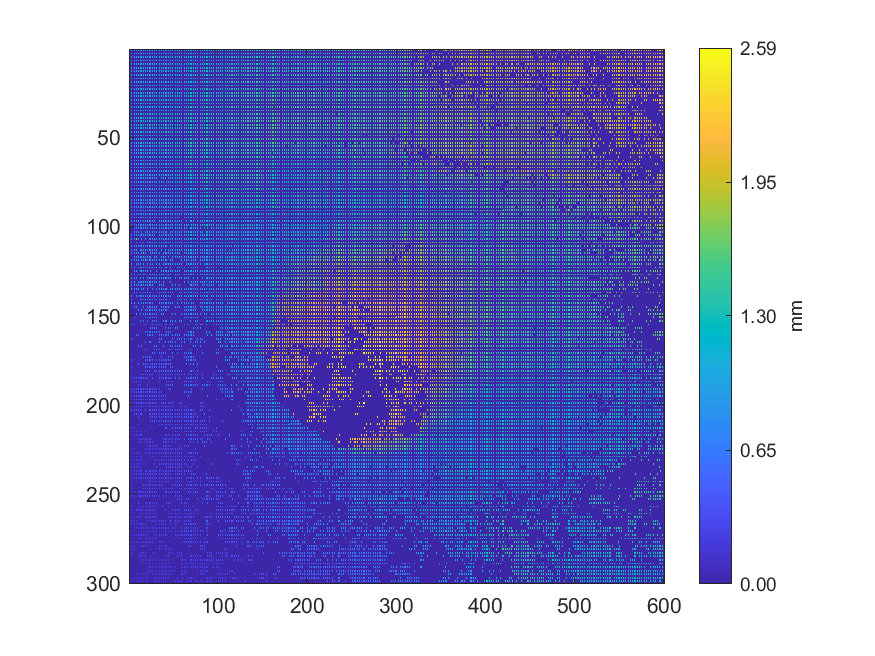

The file beside this chart, header and first rows:
1.02255, 0, 1.01875, 0, 1.01578, 0, 1.01973, 0, 1.02157, 0, 1.10335, 0, 1.03999, 0, 1.04318, 0, 1.05321, 0, 1.05433, 0, 1.06685, 0, 1.06651, 0
0, 0, 0, 0, 0, 0, 0, 0, 0, 0, 0, 0, 0, 0, 0, 0, 0, 0, 0, 0, 0, 0, 0, 0
1.009, 0, 1.015, 0, 1.014, 0, 1.023, 0, 1.025, 0, 1.032, 0, 1.036, 0, 1.056, 0, 1.06, 0, 1.054, 0, 1.059, 0, 1.063, 0
0, 0, 0, 0, 0, 0, 0, 0, 0, 0, 0, 0, 0, 0, 0, 0, 0, 0, 0, 0, 0, 0, 0, 0
1.015, 0, 1.013, 0, 1.018, 0, 1.021, 0, 1.033, 0, 1.032, 0, 1.123, 0, 1.046, 0, 1.05, 0, 1.061, 0, 1.061, 0, 1.066, 0
0, 0, 0, 0, 0, 0, 0, 0, 0, 0, 0, 0, 0, 0, 0, 0, 0, 0, 0, 0, 0, 0, 0, 0
1.016, 0, 1.015, 0, 1.02, 0, 1.03, 0, 1.035, 0, 1.036, 0, 1.05, 0, 1.052, 0, 1.054, 0, 1.056, 0, 1.059, 0, 1.063, 0
0, 0, 0, 0, 0, 0, 0, 0, 0, 0, 0, 0, 0, 0, 0, 0, 0, 0, 0, 0, 0, 0, 0, 0
1.018, 0, 1.018, 0, 1.098, 0, 1.111, 0, 1.046, 0, 1.045, 0, 1.05, 0, 1.051, 0, 1.054, 0, 1.059, 0, 1.066, 0, 1.073, 0
0, 0, 0, 0, 0, 0, 0, 0, 0, 0, 0, 0, 0, 0, 0, 0, 0, 0, 0, 0, 0, 0, 0, 0
1.167, 0, 1.055, 0, 1.045, 0, 1.049, 0, 1.054, 0, 1.052, 0, 1.057, 0, 1.062, 0, 1.064, 0, 1.076, 0, 1.076, 0, 1.078, 0
0, 0, 0, 0, 0, 0, 0, 0, 0, 0, 0, 0, 0, 0, 0, 0, 0, 0, 0, 0, 0, 0, 0, 0
1.06, 0, 1.057, 0, 1.056, 0, 1.06, 0, 1.076, 0, 1.072, 0, 1.075, 0, 1.077, 0, 1.077, 0, 1.078, 0, 1.078, 0, 1.092, 0
0, 0, 0, 0, 0, 0, 0, 0, 0, 0, 0, 0, 0, 0, 0, 0, 0, 0, 0, 0, 0, 0, 0, 0
1.115, 0, 1.115, 0, 1.062, 0, 1.065, 0, 1.07, 0, 1.07, 0, 1.078, 0, 1.086, 0, 1.093, 0, 1.165, 0, 1.105, 0, 1.108, 0
0, 0, 0, 0, 0, 0, 0, 0, 0, 0, 0, 0, 0, 0, 0, 0, 0, 0, 0, 0, 0, 0, 0, 0
1.078, 0, 1.043, 0, 1.077, 0, 1.063, 0, 1.084, 0, 1.076, 0, 1.178, 0, 1.089, 0, 1.089, 0, 1.094, 0, 1.1, 0, 1.099, 0
0, 0, 0, 0, 0, 0, 0, 0, 0, 0, 0, 0, 0, 0, 0, 0, 0, 0, 0, 0, 0, 0, 0, 0
1.075, 0, 1.078, 0, 1.067, 0, 1.067, 0, 1.087, 0, 1.096, 0, 1.093, 0, 1.092, 0, 1.105, 0, 1.106, 0, 1.105, 0, 1.11, 0
0, 0, 0, 0, 0, 0, 0, 0, 0, 0, 0, 0, 0, 0, 0, 0, 0, 0, 0, 0, 0, 0, 0, 0
1.064, 0, 1.08, 0, 1.106, 0, 1.109, 0, 1.086, 0, 1.093, 0, 1.095, 0, 1.1, 0, 1.101, 0, 1.106, 0, 1.112, 0, 1.112, 0
0, 0, 0, 0, 0, 0, 0, 0, 0, 0, 0, 0, 0, 0, 0, 0, 0, 0, 0, 0, 0, 0, 0, 0
1.112, 0, 1.101, 0, 1.119, 0, 1.093, 0, 1.129, 0, 1.099, 0, 1.099, 0, 1.1, 0, 1.1, 0, 1.111, 0, 1.111, 0, 1.134, 0
0, 0, 0, 0, 0, 0, 0, 0, 0, 0, 0, 0, 0, 0, 0, 0, 0, 0, 0, 0, 0, 0, 0, 0
1.141, 0, 1.127, 0, 1.126, 0, 1.123, 0, 1.118, 0, 1.118, 0, 1.14, 0, 1.126, 0, 1.143, 0, 1.14, 0, 1.151, 0, 1.127, 0
0, 0, 0, 0, 0, 0, 0, 0, 0, 0, 0, 0, 0, 0, 0, 0, 0, 0, 0, 0, 0, 0, 0, 0
1.151, 0, 1.133, 0, 1.136, 0, 1.144, 0, 1.132, 0, 1.127, 0, 1.121, 0, 1.12, 0, 1.133, 0, 1.156, 0, 1.143, 0, 1.144, 0
0, 0, 0, 0, 0, 0, 0, 0, 0, 0, 0, 0, 0, 0, 0, 0, 0, 0, 0, 0, 0, 0, 0, 0
1.143, 0, 1.156, 0, 1.136, 0, 1.118, 0, 1.117, 0, 1.126, 0, 1.271, 0, 1.153, 0, 1.181, 0, 1.15, 0, 1.152, 0, 1.267, 0
0, 0, 0, 0, 0, 0, 0, 0, 0, 0, 0, 0, 0, 0, 0, 0, 0, 0, 0, 0, 0, 0, 0, 0
1.143, 0, 1.101, 0, 1.217, 0, 1.162, 0, 1.144, 0, 1.162, 0, 1.134, 0, 1.139, 0, 1.14, 0, 1.173, 0, 1.17, 0, 1.173, 0
0, 0, 0, 0, 0, 0, 0, 0, 0, 0, 0, 0, 0, 0, 0, 0, 0, 0, 0, 0, 0, 0, 0, 0
1.218, 0, 1.183, 0, 1.216, 0, 1.195, 0, 1.203, 0, 1.193, 0, 1.192, 0, 1.22, 0, 1.141, 0, 1.142, 0, 1.142, 0, 1.196, 0
0, 0, 0, 0, 0, 0, 0, 0, 0, 0, 0, 0, 0, 0, 0, 0, 0, 0, 0, 0, 0, 0, 0, 0
1.191, 0, 1.237, 0, 1.17, 0, 1.202, 0, 1.161, 0, 1.237, 0, 1.138, 0, 1.139, 0, 1.147, 0, 1.144, 0, 1.144, 0, 1.213, 0
0, 0, 0, 0, 0, 0, 0, 0, 0, 0, 0, 0, 0, 0, 0, 0, 0, 0, 0, 0, 0, 0, 0, 0
1.254, 0, 1.183, 0, 1.275, 0, 1.163, 0, 1.164, 0, 1.154, 0, 1.205, 0, 1.187, 0, 1.145, 0, 1.146, 0, 1.231, 0, 1.206, 0
0, 0, 0, 0, 0, 0, 0, 0, 0, 0, 0, 0, 0, 0, 0, 0, 0, 0, 0, 0, 0, 0, 0, 0
1.131, 0, 1.182, 0, 1.145, 0, 1.202, 0, 1.324, 0, 1.175, 0, 1.337, 0, 1.33, 0, 1.167, 0, 1.178, 0, 1.326, 0, 1.16, 0
0, 0, 0, 0, 0, 0, 0, 0, 0, 0, 0, 0, 0, 0, 0, 0, 0, 0, 0, 0, 0, 0, 0, 0
1.111, 0, 1.115, 0, 1.132, 0, 1.122, 0, 1.119, 0, 1.197, 0, 1.183, 0, 1.312, 0, 1.217, 0, 1.217, 0, 1.249, 0, 1.22, 0
0, 0, 0, 0, 0, 0, 0, 0, 0, 0, 0, 0, 0, 0, 0, 0, 0, 0, 0, 0, 0, 0, 0, 0
1.193, 0, 1.059, 0, 1.06, 0, 1.127, 0, 1.21, 0, 1.237, 0, 1.107, 0, 1.137, 0, 1.109, 0, 1.126, 0, 1.143, 0, 1.316, 0
0, 0, 0, 0, 0, 0, 0, 0, 0, 0, 0, 0, 0, 0, 0, 0, 0, 0, 0, 0, 0, 0, 0, 0
1.063, 0, 1.157, 0, 1.112, 0, 1.07, 0, 1.092, 0, 1.083, 0, 1.057, 0, 1.14, 0, 1.129, 0, 1.172, 0, 1.141, 0, 1.112, 0
0, 0, 0, 0, 0, 0, 0, 0, 0, 0, 0, 0, 0, 0, 0, 0, 0, 0, 0, 0, 0, 0, 0, 0
1.005, 0, 1.004, 0, 1.003, 0, 1.07, 0, 1.101, 0, 1.082, 0, 1.125, 0, 1.071, 0, 1.085, 0, 1.151, 0, 1.302, 0, 1.112, 0
0, 0, 0, 0, 0, 0, 0, 0, 0, 0, 0, 0, 0, 0, 0, 0, 0, 0, 0, 0, 0, 0, 0, 0
1.006, 0, 1.012, 0, 1.011, 0, 1.053, 0, 1.11, 0, 1.112, 0, 1.071, 0, 1.112, 0, 1.176, 0, 1.133, 0, 1.263, 0, 1.277, 0
0, 0, 0, 0, 0, 0, 0, 0, 0, 0, 0, 0, 0, 0, 0, 0, 0, 0, 0, 0, 0, 0, 0, 0
1.954, 0, 1.075, 0, 1.027, 0, 1.015, 0, 1.129, 0, 1.051, 0, 1.057, 0, 1.057, 0, 1.142, 0, 1.07, 0, 1.072, 0, 1.217, 0
0, 0, 0, 0, 0, 0, 0, 0, 0, 0, 0, 0, 0, 0, 0, 0, 0, 0, 0, 0, 0, 0, 0, 0
0.986, 0, 1.043, 0, 1.08, 0, 1.015, 0, 1.157, 0, 1.067, 0, 1.057, 0, 1.057, 0, 1.055, 0, 1.072, 0, 1.101, 0, 1.2, 0
0, 0, 0, 0, 0, 0, 0, 0, 0, 0, 0, 0, 0, 0, 0, 0, 0, 0, 0, 0, 0, 0, 0, 0
1.07, 0, 0.999, 0, 0.9992, 0, 1.004, 0, 1.003, 0, 1.071, 0, 1.068, 0, 1.051, 0, 1.052, 0, 1.06, 0, 1.161, 0, 1.074, 0
0, 0, 0, 0, 0, 0, 0, 0, 0, 0, 0, 0, 0, 0, 0, 0, 0, 0, 0, 0, 0, 0, 0, 0
1.106, 0, 0.9913, 0, 1.045, 0, 1.007, 0, 1.009, 0, 1.032, 0, 1.066, 0, 1.058, 0, 1.05, 0, 1.057, 0, 1.066, 0, 1.146, 0
0, 0, 0, 0, 0, 0, 0, 0, 0, 0, 0, 0, 0, 0, 0, 0, 0, 0, 0, 0, 0, 0, 0, 0
0.9561, 0, 1.009, 0, 0.9871, 0, 1.009, 0, 1.061, 0, 1.109, 0, 1.103, 0, 1.051, 0, 1.038, 0, 1.092, 0, 1.075, 0, 1.225, 0
0, 0, 0, 0, 0, 0, 0, 0, 0, 0, 0, 0, 0, 0, 0, 0, 0, 0, 0, 0, 0, 0, 0, 0
0.98, 0, 0.9797, 0, 1.004, 0, 0.9985, 0, 1.034, 0, 1.096, 0, 1.012, 0, 1.016, 0, 1.027, 0, 1.03, 0, 1.219, 0, 1.044, 0
... 239 more rows
